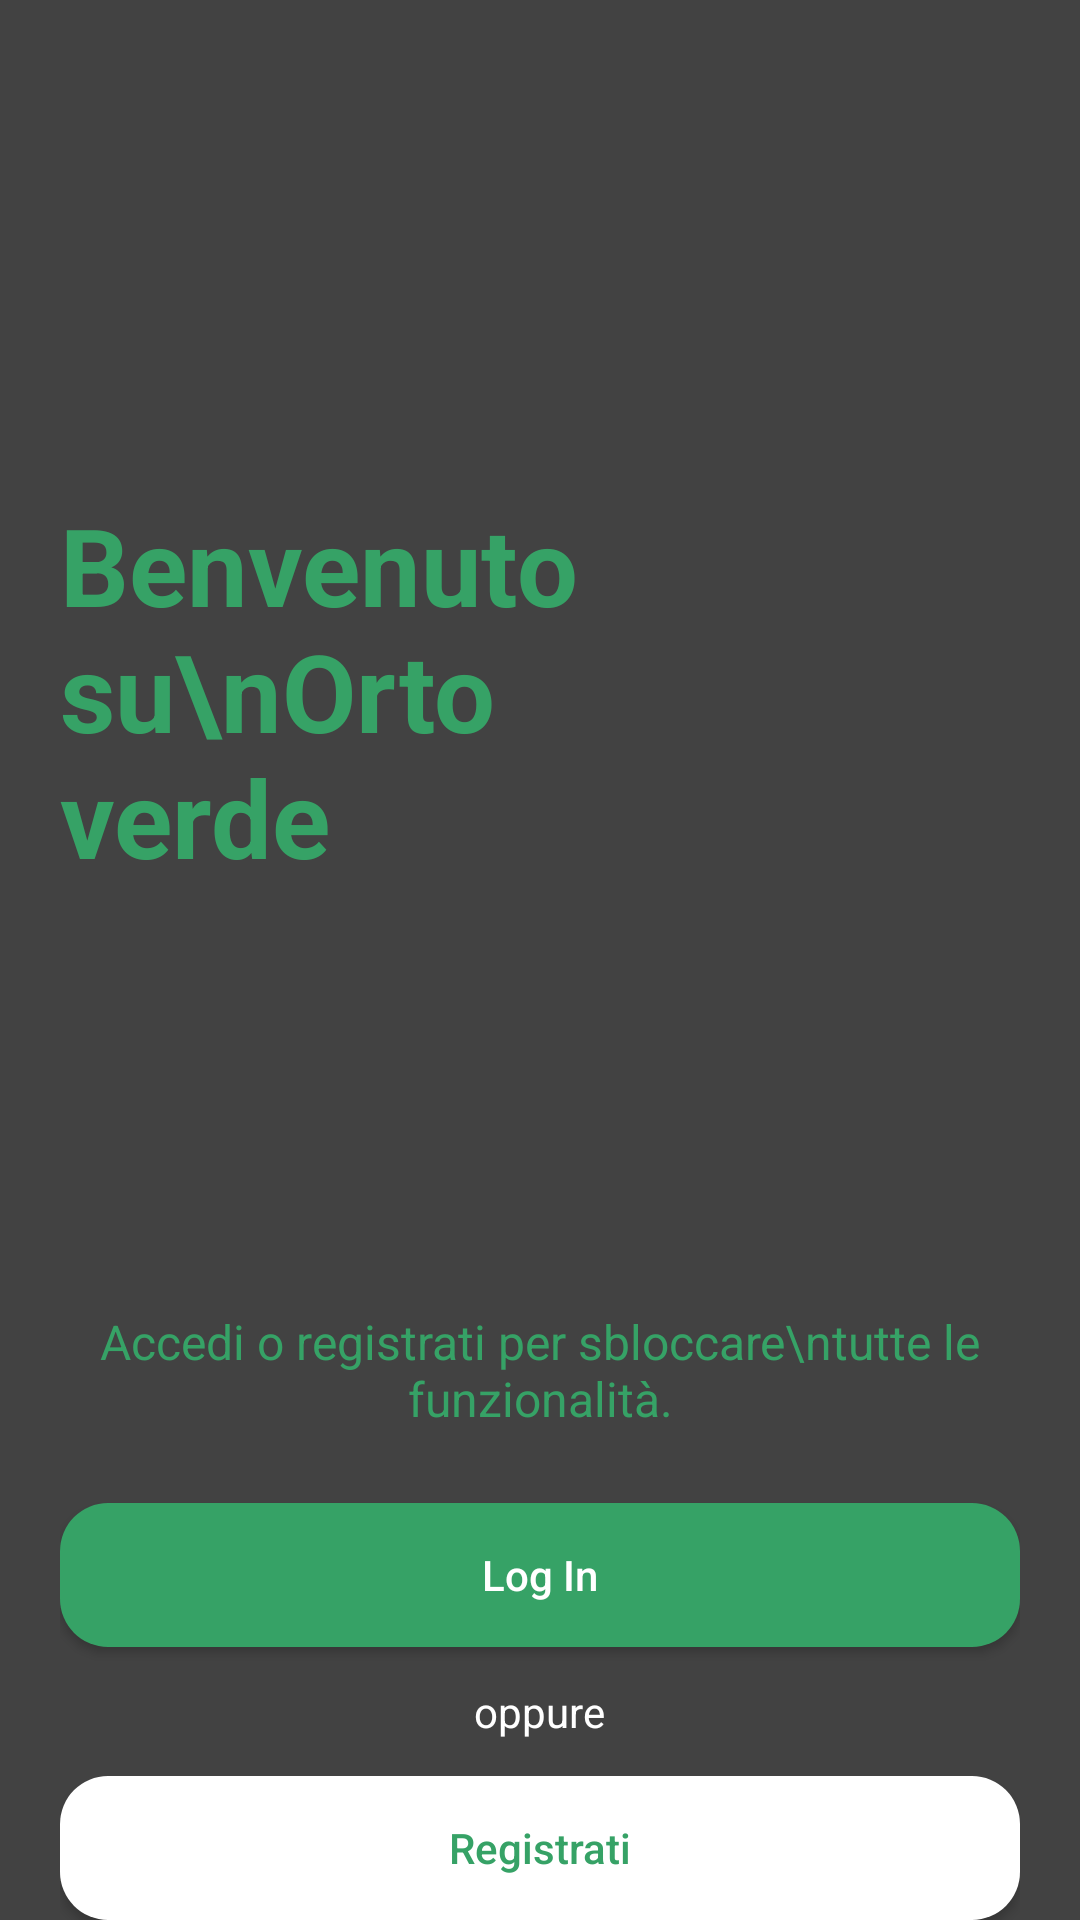

Write the Android layout XML for this screen, with the resource values it uses.
<!-- AndroidManifest.xml: application theme Theme.PrototipoGruppoJazz -->
<!-- res/layout/activity_start.xml -->
<?xml version="1.0" encoding="utf-8"?>
<androidx.constraintlayout.widget.ConstraintLayout xmlns:android="http://schemas.android.com/apk/res/android"
    xmlns:app="http://schemas.android.com/apk/res-auto"
    xmlns:tools="http://schemas.android.com/tools"
    android:layout_width="match_parent"
    android:layout_height="match_parent"
    tools:context=".StartActivity">


    <ScrollView xmlns:android="http://schemas.android.com/apk/res/android"
        xmlns:app="http://schemas.android.com/apk/res-auto"
        android:layout_width="match_parent"
        android:layout_height="match_parent"
        android:fillViewport="true">

            
            <LinearLayout
                android:layout_width="match_parent"
                android:layout_height="wrap_content"
                android:orientation="vertical"
                android:paddingTop="128dp"
                android:paddingLeft="20dp"
                android:paddingRight="20dp"
                android:background="@color/cardview_dark_background"
                android:gravity="center_horizontal">

                
                <LinearLayout
                    android:layout_width="match_parent"
                    android:layout_height="wrap_content"
                    android:orientation="horizontal"
                    android:paddingTop="36dp"
                    android:paddingBottom="16dp">

                    <TextView
                        android:id="@+id/title"
                        android:layout_width="0dp"
                        android:layout_height="wrap_content"
                        android:layout_weight="1"
                        android:text="Benvenuto su\nOrto verde"
                        android:textColor="#36A266"
                        android:textSize="36sp"
                        android:textStyle="bold" />

                    <ImageView
                        android:id="@+id/logo"
                        android:layout_width="100dp"
                        android:layout_height="100dp"
                        android:src="@drawable/logo_app"
                        android:scaleType="centerCrop"
                        android:layout_marginStart="16dp"/>
                </LinearLayout>

                
                <TextView
                    android:layout_width="match_parent"
                    android:layout_height="wrap_content"
                    android:text="Accedi o registrati per sbloccare\ntutte le funzionalità."
                    android:textAlignment="center"
                    android:textSize="16sp"
                    android:textColor="#36A266"
                    android:layout_marginTop="124dp"
                    android:layout_marginBottom="24dp" />

                
                <Button
                    android:id="@+id/buttonLogin"
                    android:layout_width="match_parent"
                    android:layout_height="wrap_content"
                    android:text="Log In"
                    android:textAllCaps="false"
                    android:background="@drawable/rounded_botton"
                    android:backgroundTint="#36A266"
                    android:textColor="#FFFFFF"
                    android:layout_marginBottom="12dp" />

                <TextView
                    android:layout_width="wrap_content"
                    android:layout_height="wrap_content"
                    android:text="oppure"
                    android:textColor="#FFFFFF"
                    android:textSize="14sp"
                    android:layout_marginBottom="12dp" />

                <Button
                    android:id="@+id/buttonSignin"
                    android:layout_width="match_parent"
                    android:layout_height="wrap_content"
                    android:text="Registrati"
                    android:textAllCaps="false"
                    android:background="@drawable/rounded_botton"
                    android:backgroundTint="#FFFFFF"
                    android:textColor="#36A266" />
            </LinearLayout>
    </ScrollView>


</androidx.constraintlayout.widget.ConstraintLayout>
<!-- resources referenced by this layout -->
<resources>
  <!-- drawable rounded_botton (drawable) -->
  <shape xmlns:android="http://schemas.android.com/apk/res/android"
      android:shape="rectangle">
      <solid android:color="#36A266" />
      <corners android:radius="16dp" /> 
  </shape>
  <style name="Theme.PrototipoGruppoJazz" parent="Theme.AppCompat.Light.NoActionBar">
          
          <item name="colorPrimary">@color/purple_500</item>
          <item name="colorPrimaryDark">@color/purple_700</item>
          <item name="colorAccent">@color/teal_200</item>
          
      </style>
  <!-- not gathered from this repository: default colours our renderer supplied (Android Studio template values) -->
  <color name="purple_500">#FF6200EE</color>
  <color name="purple_700">#FF3700B3</color>
  <color name="teal_200">#FF03DAC5</color>
</resources>
